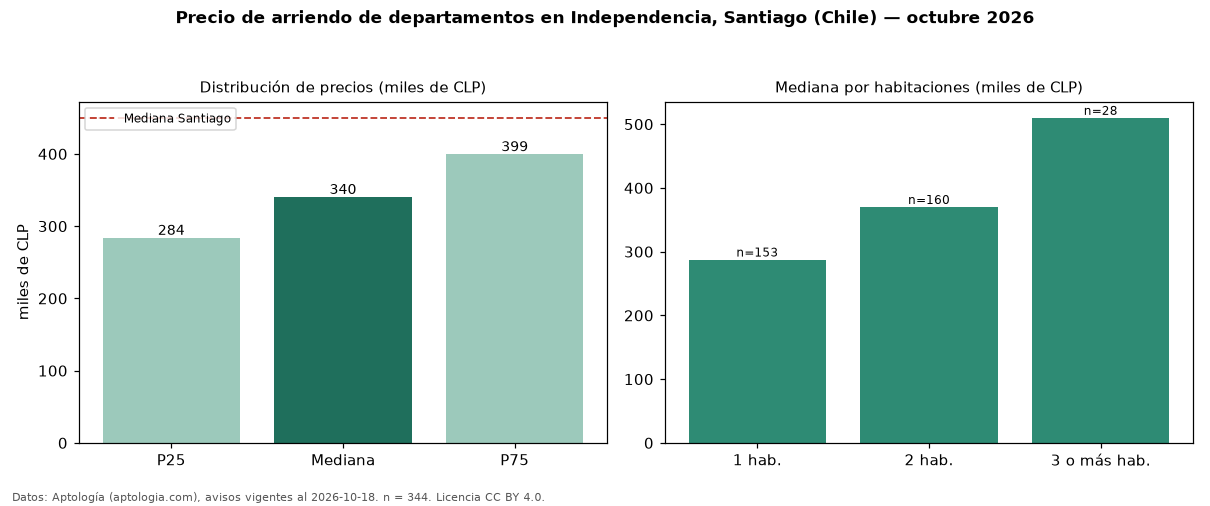

The data file committed next to this chart (first rows):
seccion, metrica, valor, moneda, n
precio, p25, 283500, CLP, 344
precio, mediana, 340000, CLP, 344
precio, p75, 399225, CLP, 344
precio, minimo, 160000, CLP, 344
precio, maximo, 600000, CLP, 344
m2, mediana_precio_m2, 8769, CLP, 256
m2, area_mediana_m2, 40.0, m2, 256
banos, mediana_banos, 1.0, , 
parqueadero, pct_con_parqueadero, 100.0, %, 34
habitaciones, 1, 287683, CLP, 153
habitaciones, 2, 370150, CLP, 160
habitaciones, 3+, 510000, CLP, 28
ciudad, mediana_ciudad_referencia, 450000, CLP, 
ciudad, mediana_m2_ciudad, 9800, CLP, 
fuente, fecha_datos, 2026-10-18, , 
fuente, atribucion, https://www.aptologia.com/cl/arriendo/sa…, , 
fuente, licencia, CC BY 4.0, , 
